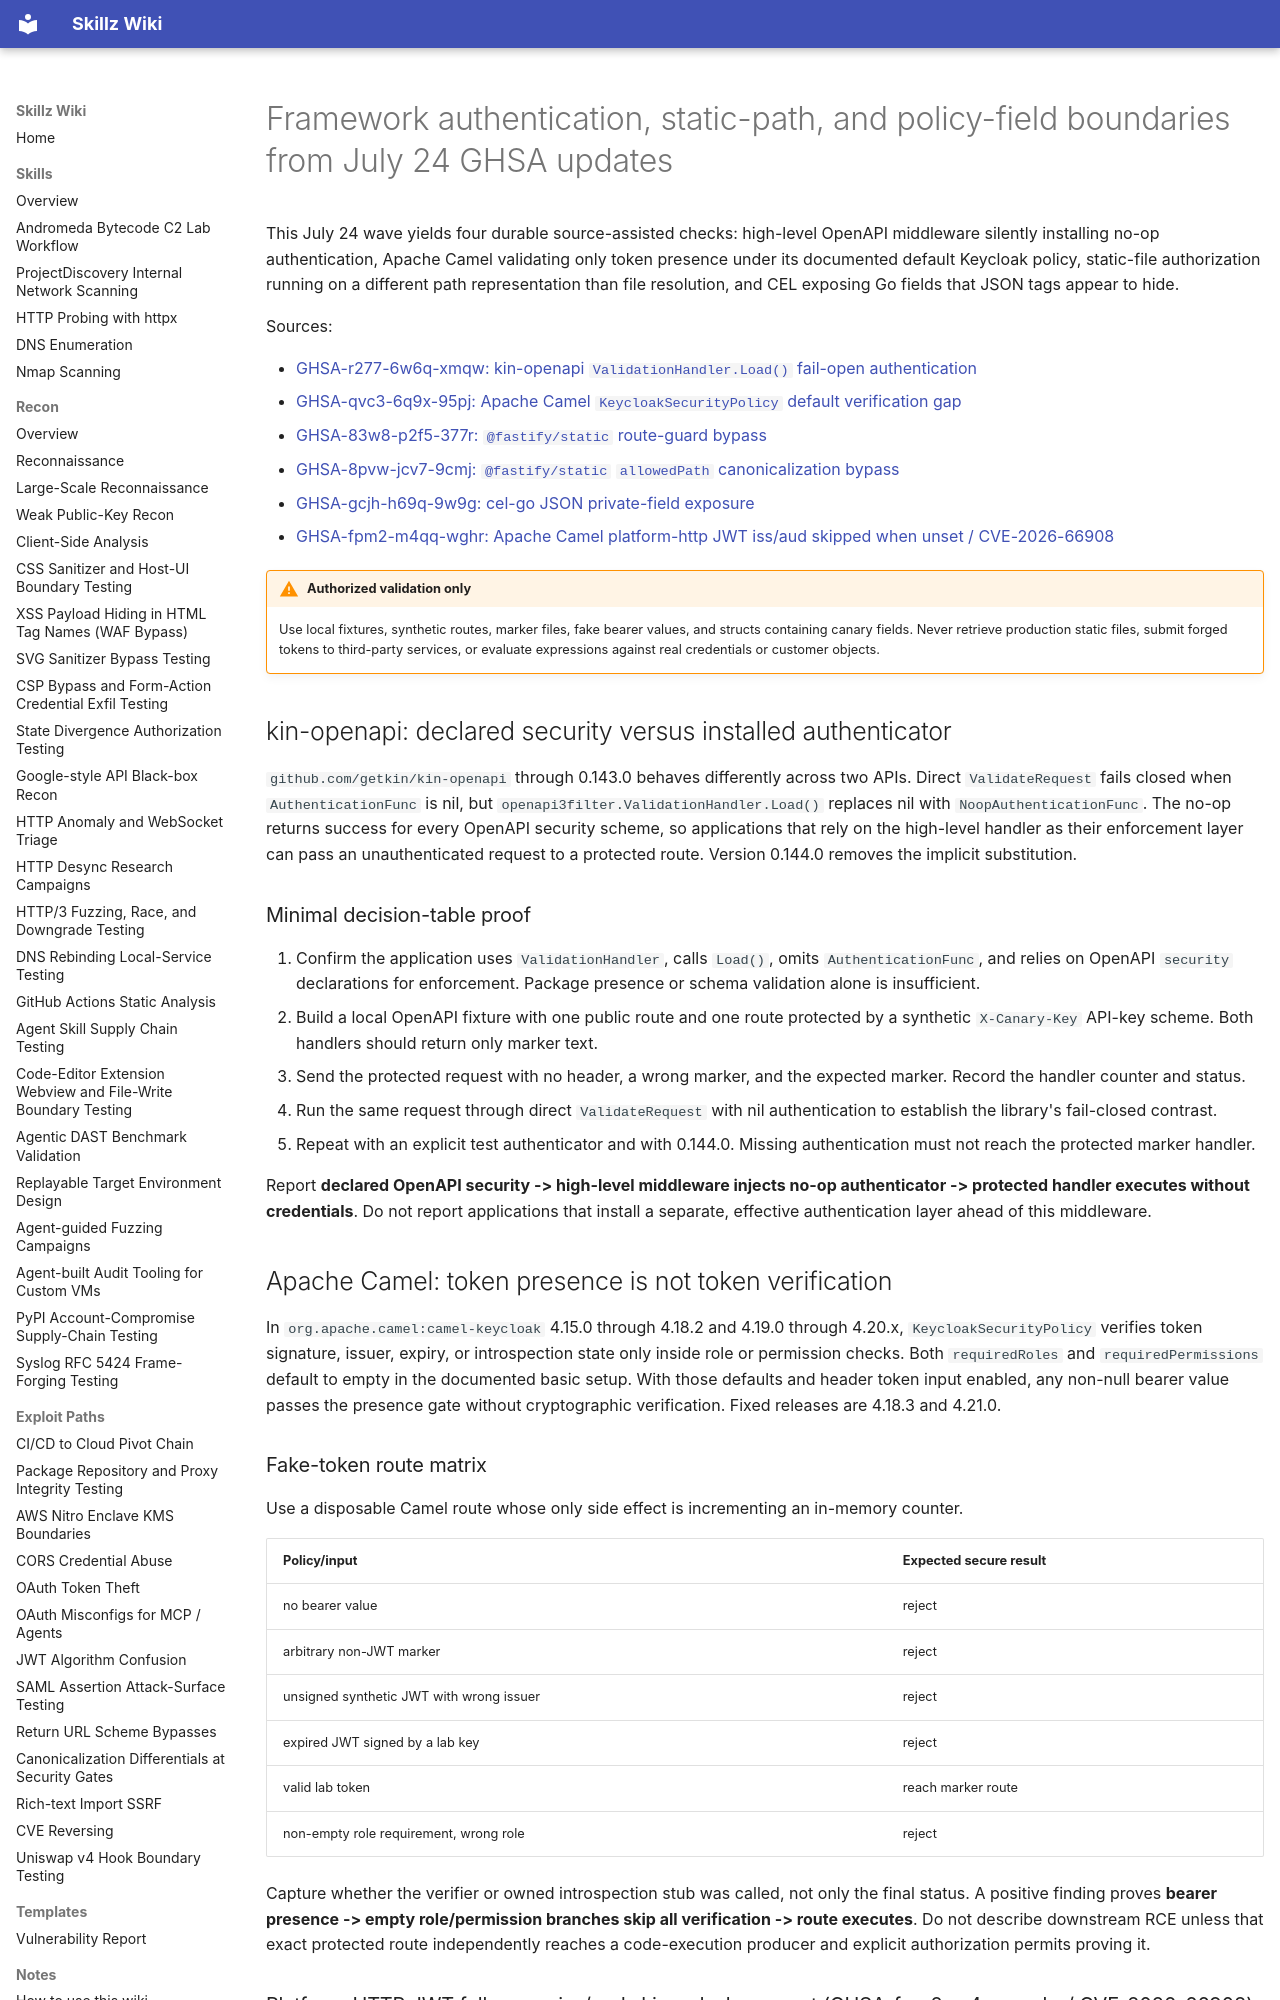

repository: bastet-ai/skillz-wiki · page: alerts/2026-07-24-framework-auth-static-policy-boundaries-ghsa/index.html · generator: mkdocs

---
title: Framework authentication, static-path, and policy-field boundaries from July 24 GHSA updates
---

# Framework authentication, static-path, and policy-field boundaries from July 24 GHSA updates

This July 24 wave yields four durable source-assisted checks: high-level OpenAPI middleware silently installing no-op authentication, Apache Camel validating only token presence under its documented default Keycloak policy, static-file authorization running on a different path representation than file resolution, and CEL exposing Go fields that JSON tags appear to hide.

Sources:

- [GHSA-r277-6w6q-xmqw: kin-openapi `ValidationHandler.Load()` fail-open authentication](https://github.com/advisories/GHSA-r277-6w6q-xmqw)
- [GHSA-qvc3-6q9x-95pj: Apache Camel `KeycloakSecurityPolicy` default verification gap](https://github.com/advisories/GHSA-qvc3-6q9x-95pj)
- [GHSA-83w8-p2f5-377r: `@fastify/static` route-guard bypass](https://github.com/advisories/GHSA-83w8-p2f5-377r)
- [GHSA-8pvw-jcv7-9cmj: `@fastify/static` `allowedPath` canonicalization bypass](https://github.com/advisories/GHSA-8pvw-jcv7-9cmj)
- [GHSA-gcjh-h69q-9w9g: cel-go JSON private-field exposure](https://github.com/advisories/GHSA-gcjh-h69q-9w9g)
- [GHSA-fpm2-m4qq-wghr: Apache Camel platform-http JWT iss/aud skipped when unset / CVE-2026-66908](https://github.com/advisories/GHSA-fpm2-m4qq-wghr)

!!! warning "Authorized validation only"
    Use local fixtures, synthetic routes, marker files, fake bearer values, and structs containing canary fields. Never retrieve production static files, submit forged tokens to third-party services, or evaluate expressions against real credentials or customer objects.

## kin-openapi: declared security versus installed authenticator

`github.com/getkin/kin-openapi` through 0.143.0 behaves differently across two APIs. Direct `ValidateRequest` fails closed when `AuthenticationFunc` is nil, but `openapi3filter.ValidationHandler.Load()` replaces nil with `NoopAuthenticationFunc`. The no-op returns success for every OpenAPI security scheme, so applications that rely on the high-level handler as their enforcement layer can pass an unauthenticated request to a protected route. Version 0.144.0 removes the implicit substitution.

### Minimal decision-table proof

1. Confirm the application uses `ValidationHandler`, calls `Load()`, omits `AuthenticationFunc`, and relies on OpenAPI `security` declarations for enforcement. Package presence or schema validation alone is insufficient.
2. Build a local OpenAPI fixture with one public route and one route protected by a synthetic `X-Canary-Key` API-key scheme. Both handlers should return only marker text.
3. Send the protected request with no header, a wrong marker, and the expected marker. Record the handler counter and status.
4. Run the same request through direct `ValidateRequest` with nil authentication to establish the library's fail-closed contrast.
5. Repeat with an explicit test authenticator and with 0.144.0. Missing authentication must not reach the protected marker handler.

Report **declared OpenAPI security -> high-level middleware injects no-op authenticator -> protected handler executes without credentials**. Do not report applications that install a separate, effective authentication layer ahead of this middleware.

## Apache Camel: token presence is not token verification

In `org.apache.camel:camel-keycloak` 4.15.0 through 4.18.2 and 4.19.0 through 4.20.x, `KeycloakSecurityPolicy` verifies token signature, issuer, expiry, or introspection state only inside role or permission checks. Both `requiredRoles` and `requiredPermissions` default to empty in the documented basic setup. With those defaults and header token input enabled, any non-null bearer value passes the presence gate without cryptographic verification. Fixed releases are 4.18.3 and 4.21.0.

### Fake-token route matrix

Use a disposable Camel route whose only side effect is incrementing an in-memory counter.

| Policy/input | Expected secure result |
| --- | --- |
| no bearer value | reject |
| arbitrary non-JWT marker | reject |
| unsigned synthetic JWT with wrong issuer | reject |
| expired JWT signed by a lab key | reject |
| valid lab token | reach marker route |
| non-empty role requirement, wrong role | reject |

Capture whether the verifier or owned introspection stub was called, not only the final status. A positive finding proves **bearer presence -> empty role/permission branches skip all verification -> route executes**. Do not describe downstream RCE unless that exact protected route independently reaches a code-execution producer and explicit authorization permits proving it.
